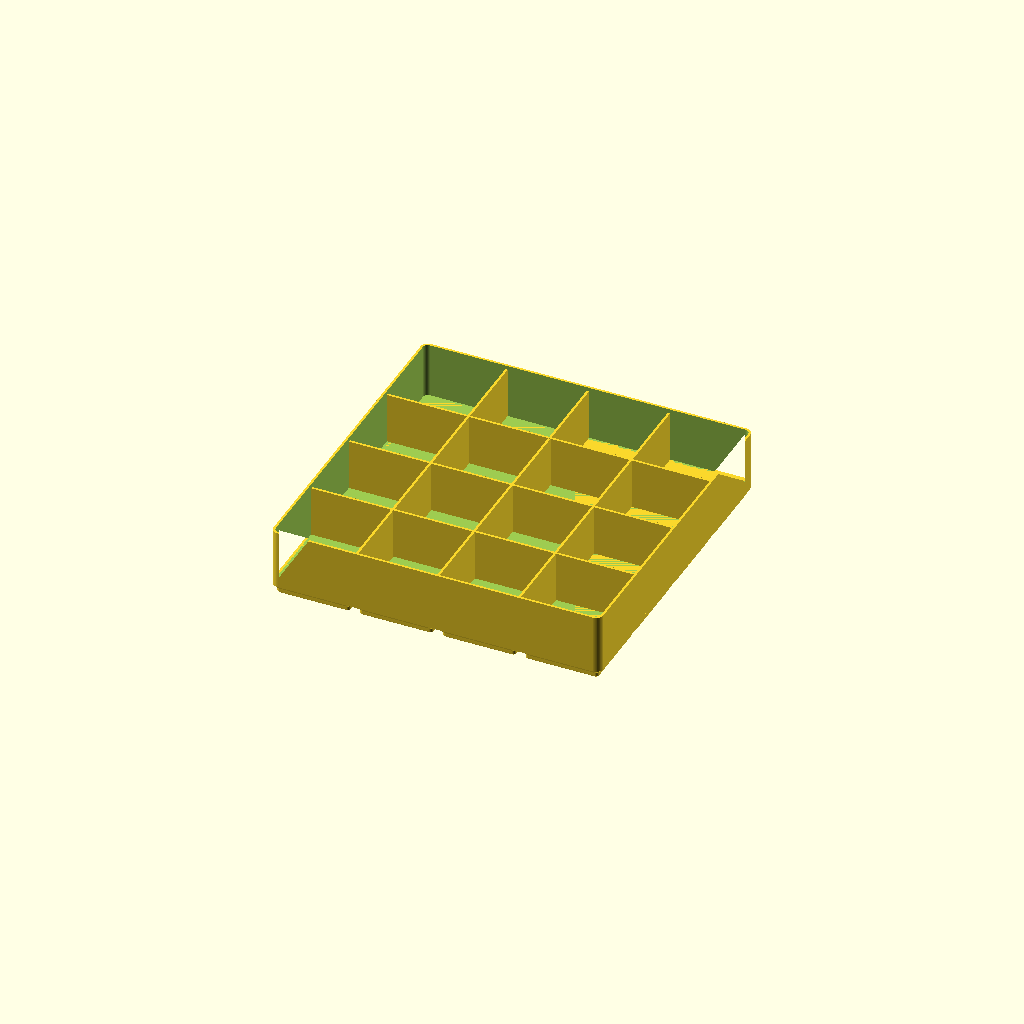
Cell 1: rendered with the file's own defaults.
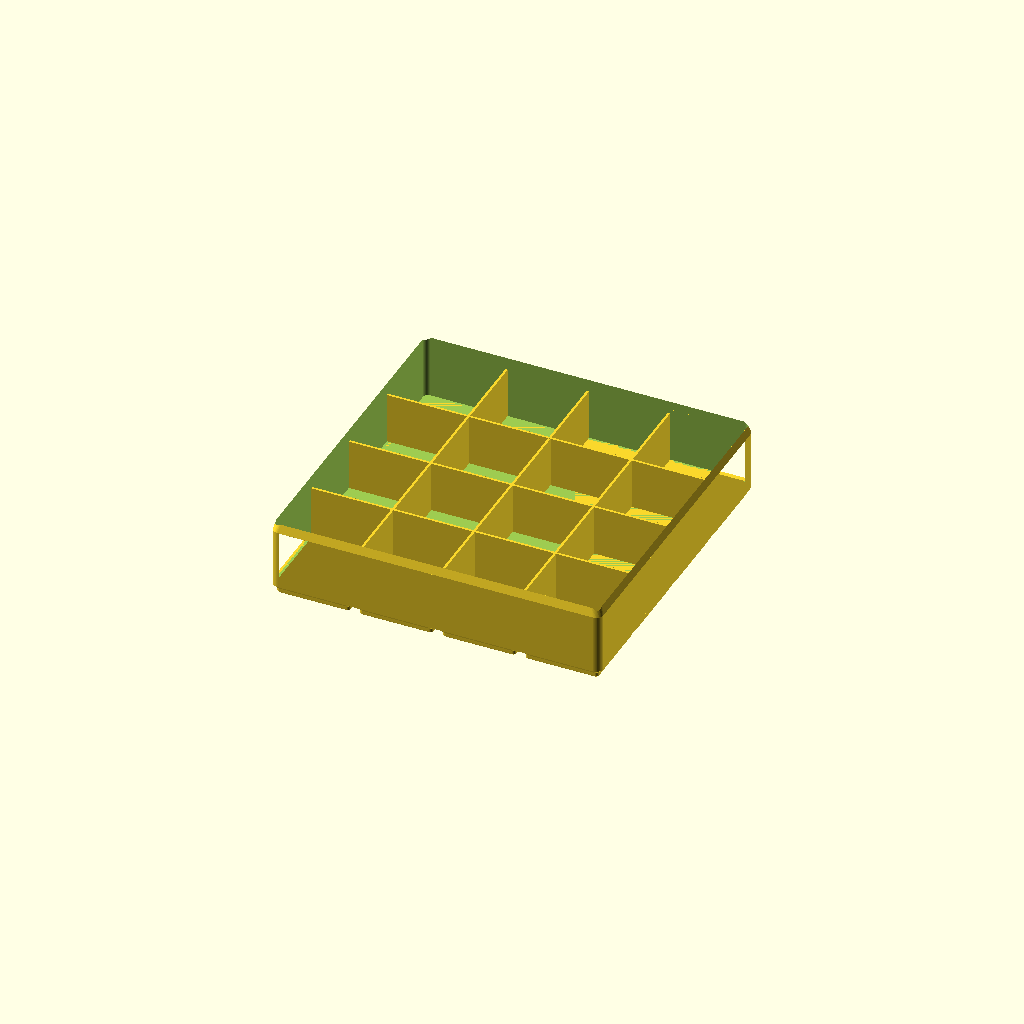
Cell 2: the same model with LIP = true.
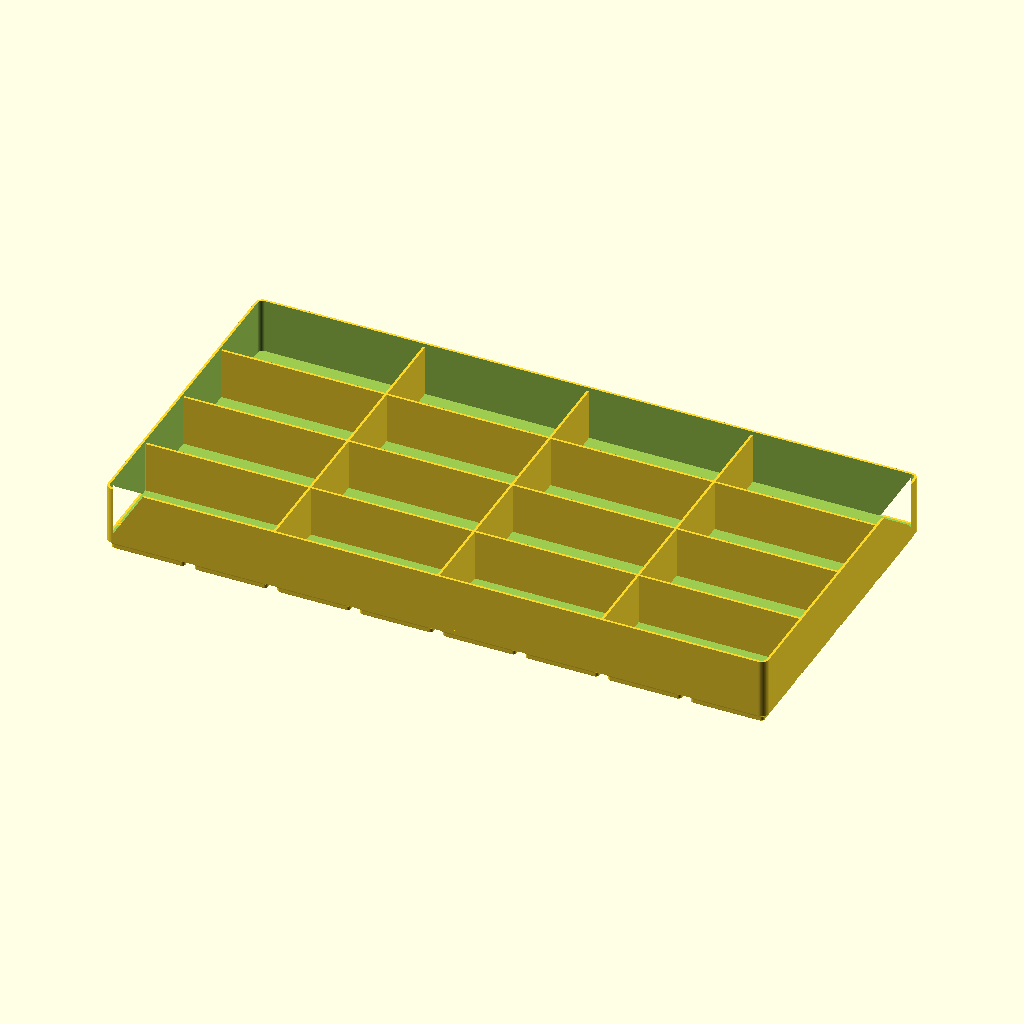
Cell 3: NX = 8 (everything else at default).
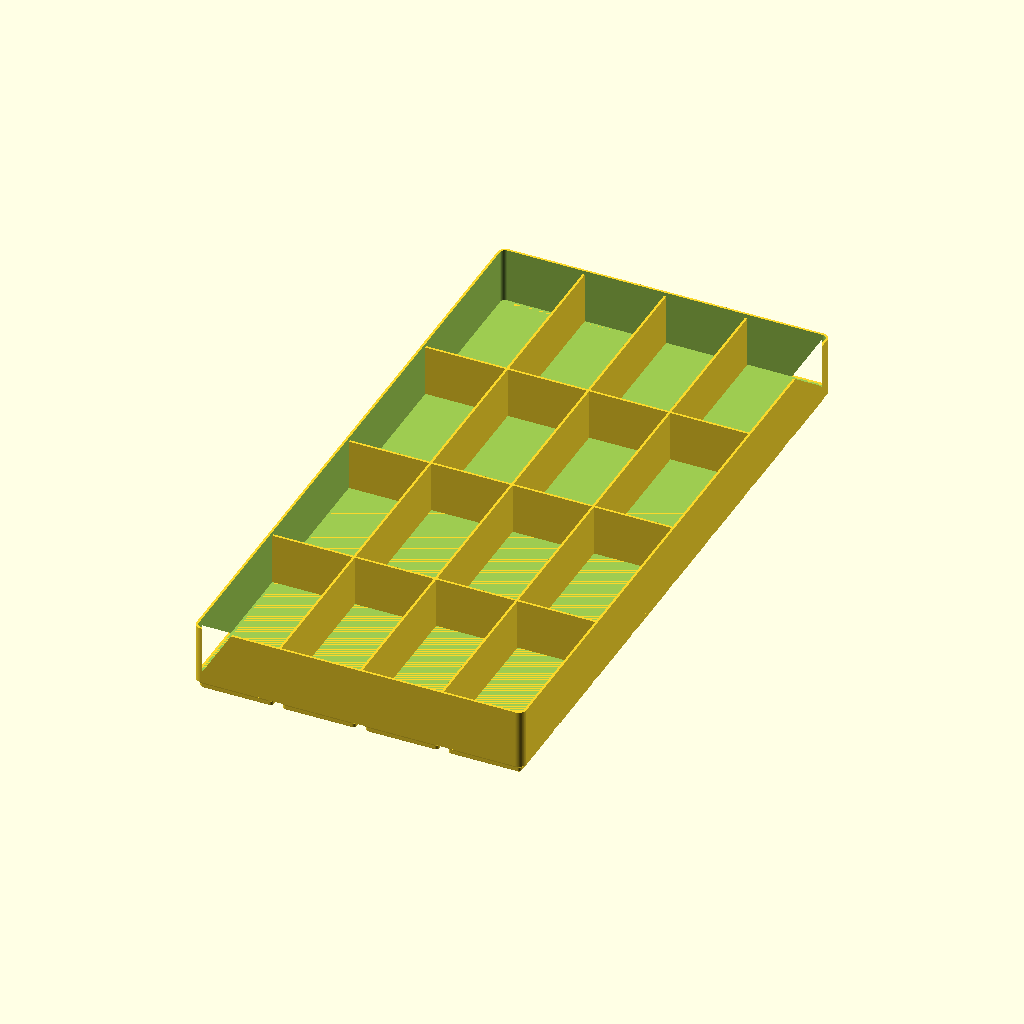
Cell 4: the same model with NY = 8.
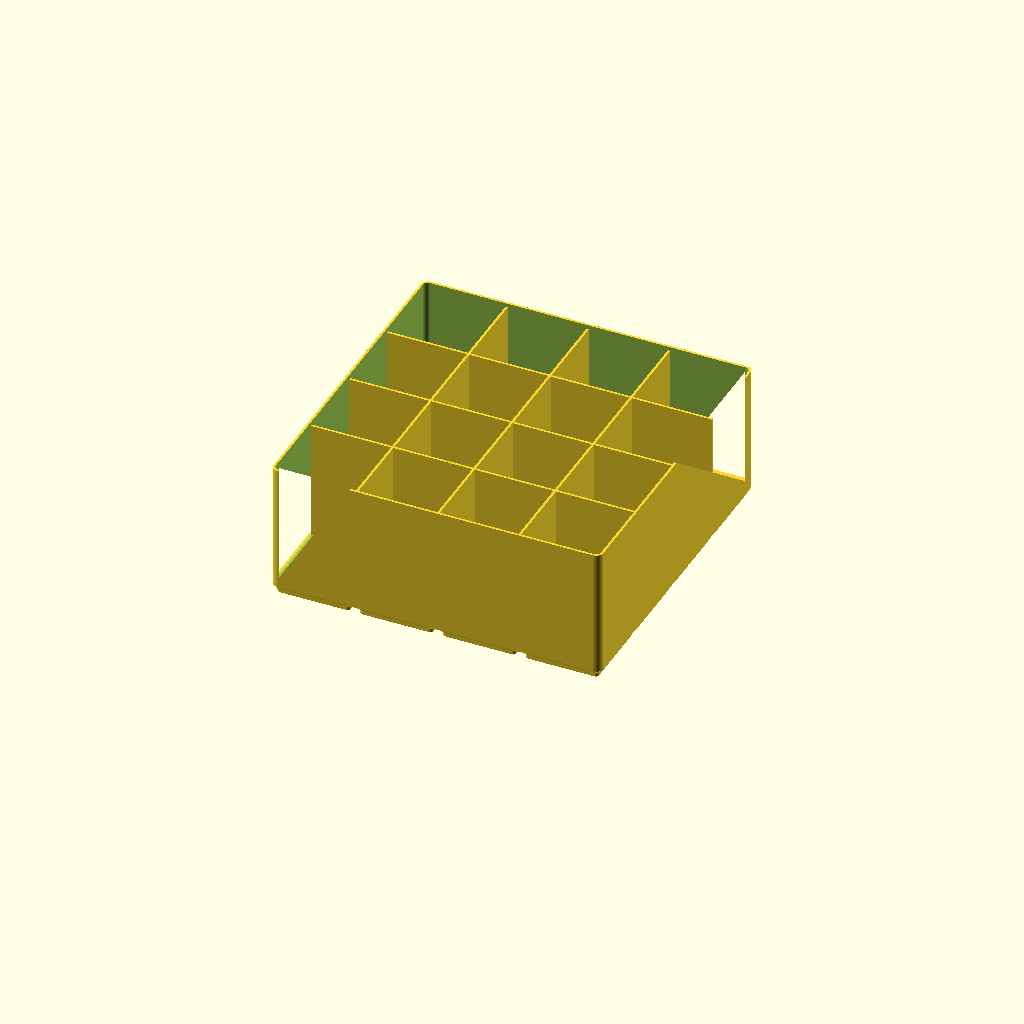
Cell 5: the same model with H_U = 10.
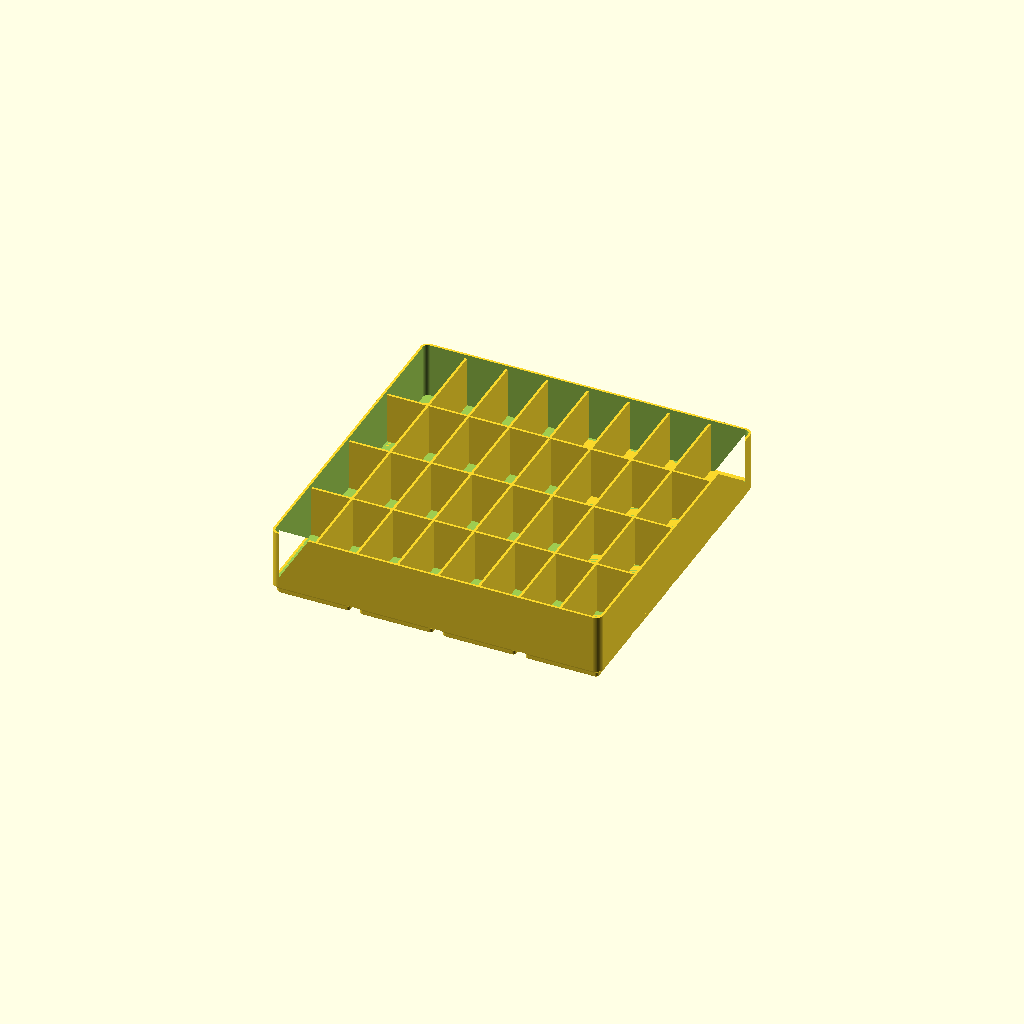
Cell 6 — PX set to 8, the other parameters unchanged.
All cells are drawn from one camera (rotation 55°, 0°, 25°, orthographic, colour scheme Cornfield), so only the parameter changes between them.
Source of the model, scad/examples/sensor_tray.scad:
// Parametric sensor tray — a grid of compartments inside a Gridfinity footprint.
//
// Use it for anything you own many of and want in one place: VEX IQ sensors,
// small parts, game pieces. Compartments are formed by internal dividers, so the
// same file makes "1 cell" compartments and "2 cell" compartments.
//
// Examples:
//   # 16 small compartments (one per cell), 4x4 cells, 5U tall
//   scad.py build scad/examples/sensor_tray.scad --name sensor_small \
//       --set NX=4 --set NY=4 --set H_U=5 --set PX=4 --set PY=4 --views iso,top
//   # 6 large compartments (2 cells each), 4x3 cells
//   scad.py build scad/examples/sensor_tray.scad --name sensor_large \
//       --set NX=4 --set NY=3 --set H_U=5 --set PX=2 --set PY=3 --views iso,top

include <gf.scad>

// ── parameters ───────────────────────────────────────────────────────────────
NX = 4;              // footprint in cells (x)
NY = 4;              // footprint in cells (y)
H_U = 5;             // height in units (5U = 35 mm, cavity 28 mm)
PX = 4;              // compartments across
PY = 4;              // compartments down
DIV_WALL = 1.2;      // divider wall thickness
GRIP = 0;            // grip notch width in the dividers (0 = none)
LABEL = "SENSOR";    // engraved on the cavity floor
LABEL_SIZE = 6;
LIP = false;         // stacking lip (off = fits into a case or drawer)

// ── derived ──────────────────────────────────────────────────────────────────
INNER_X = NX * GRID - TOL - 2 * WALL_DEF;
INNER_Y = NY * GRID - TOL - 2 * WALL_DEF;
DIV_H = H_U * HEIGHT_U - HEIGHT_U - 2;   // dividers 2 mm below the rim
COMP_X = INNER_X / PX;                   // compartment size
COMP_Y = INNER_Y / PY;

assert(DIV_H > 0, "dividers have no height");
assert(COMP_X > 12 && COMP_Y > 12, "compartment too small for a sensor");

difference() {
    union() {
        gf_tray(NX, NY, H_U, lip = LIP, magnets = false);
        // walls that create the PX x PY compartments
        gf_dividers(NX, NY, PX, PY, DIV_H, wall = DIV_WALL, grip = GRIP);
    }

    // label engraved into the cavity floor, along the front edge
    translate([0, -INNER_Y / 2 + 4, HEIGHT_U])
        label_text(LABEL, size = LABEL_SIZE, depth = 0.6);
}
Parameter table extracted from the source (name, type, default, range or options):
NX: number, default 4
NY: number, default 4
H_U: number, default 5
PX: number, default 4
PY: number, default 4
DIV_WALL: number, default 1.2
GRIP: number, default 0
LABEL: string, default "SENSOR"
LABEL_SIZE: number, default 6
LIP: bool, default false
